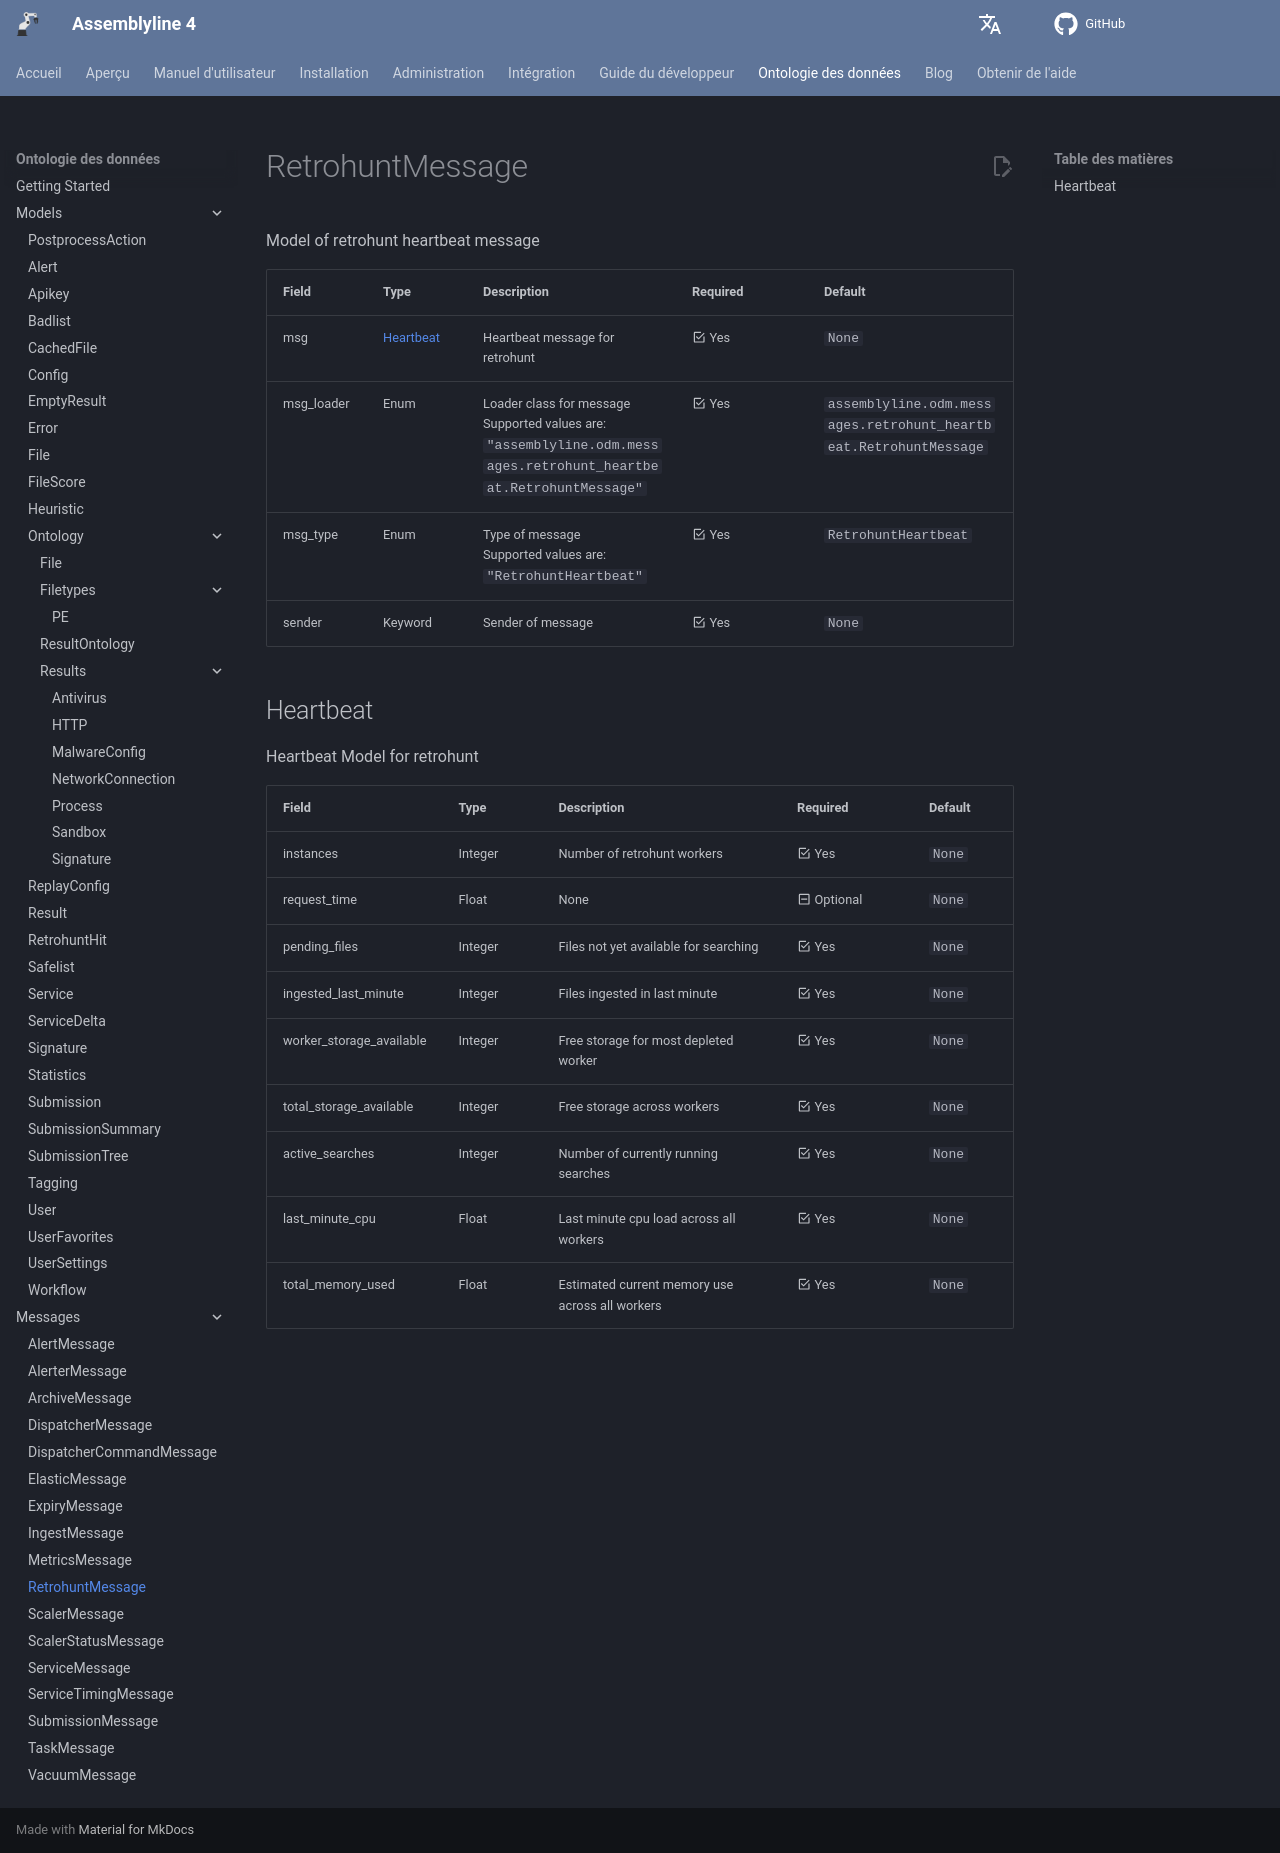

repository: CybercentreCanada/assemblyline4_docs · page: fr/odm/messages/retrohunt_heartbeat/index.html · generator: mkdocs

[comment]: # (AUTOGENERATED MARKDOWN CONTENT. UPDATES TO ODM DOCUMENTATION SHOULD BE DONE THROUGH ASSEMBLYLINE-BASE REPO!)
# RetrohuntMessage
Model of retrohunt heartbeat message

| Field | Type | Description | Required | Default |
| :--- | :--- | :--- | :--- | :--- |
| msg | [Heartbeat](/assemblyline4_docs/odm/messages/retrohunt_heartbeat/#heartbeat) | Heartbeat message for retrohunt | <div style="width:100px">:material-checkbox-marked-outline: Yes</div> | `None` |
| msg_loader | Enum | Loader class for message<br>Supported values are:<br>`"assemblyline.odm.messages.retrohunt_heartbeat.RetrohuntMessage"` | <div style="width:100px">:material-checkbox-marked-outline: Yes</div> | `assemblyline.odm.messages.retrohunt_heartbeat.RetrohuntMessage` |
| msg_type | Enum | Type of message<br>Supported values are:<br>`"RetrohuntHeartbeat"` | <div style="width:100px">:material-checkbox-marked-outline: Yes</div> | `RetrohuntHeartbeat` |
| sender | Keyword | Sender of message | <div style="width:100px">:material-checkbox-marked-outline: Yes</div> | `None` |


[comment]: # (AUTOGENERATED MARKDOWN CONTENT. UPDATES TO ODM DOCUMENTATION SHOULD BE DONE THROUGH ASSEMBLYLINE-BASE REPO!)
## Heartbeat
Heartbeat Model for retrohunt

| Field | Type | Description | Required | Default |
| :--- | :--- | :--- | :--- | :--- |
| instances | Integer | Number of retrohunt workers | <div style="width:100px">:material-checkbox-marked-outline: Yes</div> | `None` |
| request_time | Float | None | <div style="width:100px">:material-minus-box-outline: Optional</div> | `None` |
| pending_files | Integer | Files not yet available for searching | <div style="width:100px">:material-checkbox-marked-outline: Yes</div> | `None` |
| ingested_last_minute | Integer | Files ingested in last minute | <div style="width:100px">:material-checkbox-marked-outline: Yes</div> | `None` |
| worker_storage_available | Integer | Free storage for most depleted worker | <div style="width:100px">:material-checkbox-marked-outline: Yes</div> | `None` |
| total_storage_available | Integer | Free storage across workers | <div style="width:100px">:material-checkbox-marked-outline: Yes</div> | `None` |
| active_searches | Integer | Number of currently running searches | <div style="width:100px">:material-checkbox-marked-outline: Yes</div> | `None` |
| last_minute_cpu | Float | Last minute cpu load across all workers | <div style="width:100px">:material-checkbox-marked-outline: Yes</div> | `None` |
| total_memory_used | Float | Estimated current memory use across all workers | <div style="width:100px">:material-checkbox-marked-outline: Yes</div> | `None` |
